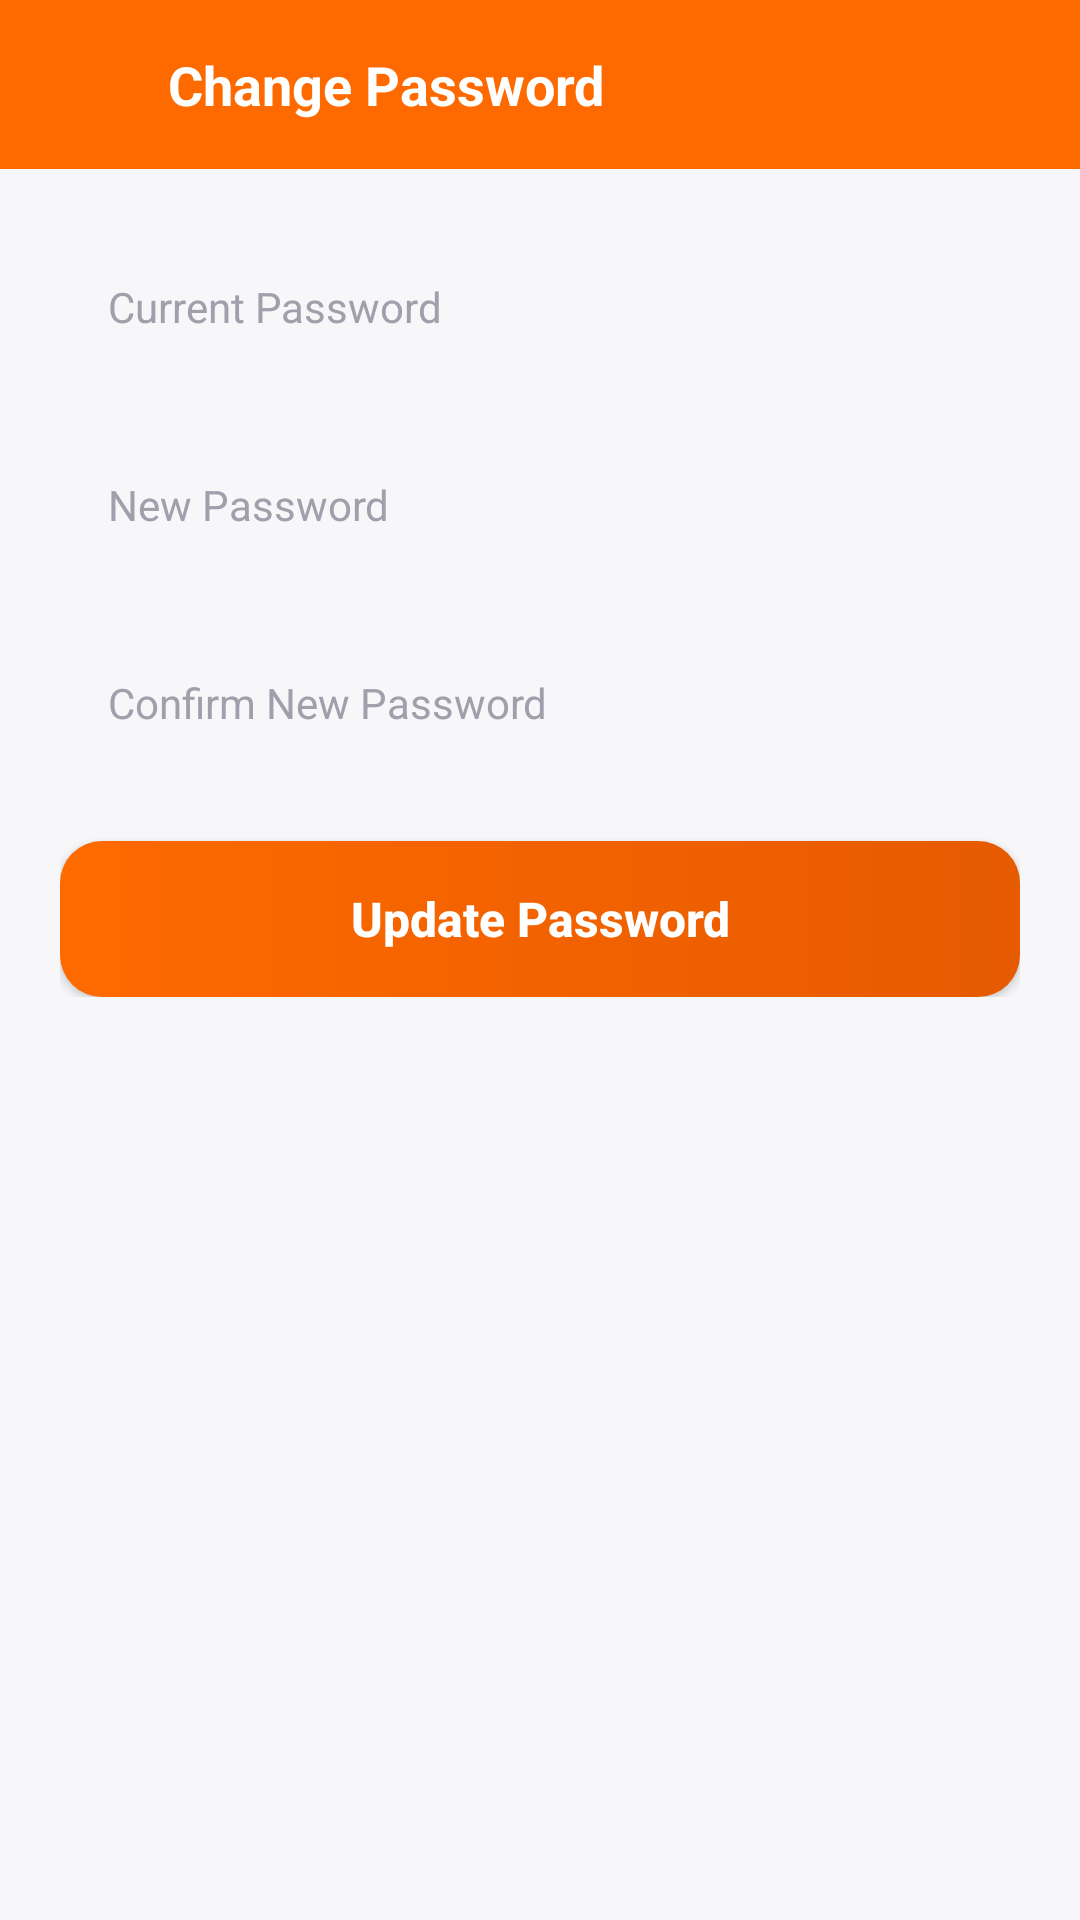

Produce the Android XML layout that renders to this screen, including the resource entries it uses.
<!-- AndroidManifest.xml: application theme Theme.QuickKart -->
<!-- res/layout/activity_change_password.xml -->
<?xml version="1.0" encoding="utf-8"?>
<LinearLayout xmlns:android="http://schemas.android.com/apk/res/android"
    xmlns:app="http://schemas.android.com/apk/res-auto"
    android:layout_width="match_parent"
    android:layout_height="match_parent"
    android:orientation="vertical"
    android:background="@color/background">

    <LinearLayout
        android:layout_width="match_parent"
        android:layout_height="wrap_content"
        android:background="@color/primary"
        android:gravity="center_vertical"
        android:padding="16dp"
        android:orientation="horizontal">

        <ImageView
            android:id="@+id/cpBack"
            android:layout_width="24dp"
            android:layout_height="24dp"
            android:src="@drawable/ic_back"
            app:tint="@color/white" />

        <TextView
            android:layout_width="wrap_content"
            android:layout_height="wrap_content"
            android:layout_marginStart="16dp"
            android:text="Change Password"
            android:textColor="@color/white"
            android:textSize="18sp"
            android:textStyle="bold" />
    </LinearLayout>

    <LinearLayout
        android:layout_width="match_parent"
        android:layout_height="wrap_content"
        android:orientation="vertical"
        android:padding="20dp">

        <EditText
            android:id="@+id/cpOldPassword"
            style="@style/InputField"
            android:hint="Current Password"
            android:inputType="textPassword" />

        <EditText
            android:id="@+id/cpNewPassword"
            style="@style/InputField"
            android:layout_marginTop="14dp"
            android:hint="New Password"
            android:inputType="textPassword" />

        <EditText
            android:id="@+id/cpConfirmPassword"
            style="@style/InputField"
            android:layout_marginTop="14dp"
            android:hint="Confirm New Password"
            android:inputType="textPassword" />

        <TextView
            android:id="@+id/cpError"
            android:layout_width="match_parent"
            android:layout_height="wrap_content"
            android:layout_marginTop="8dp"
            android:textColor="@color/danger"
            android:textSize="13sp"
            android:visibility="gone" />

        <Button
            android:id="@+id/btnChangePassword"
            style="@style/ButtonPrimary"
            android:layout_marginTop="20dp"
            android:text="Update Password" />

    </LinearLayout>
</LinearLayout>
<!-- resources referenced by this layout -->
<resources>
  <color name="background">#F7F7FA</color>
  <color name="danger">#E53935</color>
  <color name="primary">#FF6A00</color>
  <color name="white">#FFFFFF</color>
  <style name="ButtonPrimary">
          <item name="android:layout_width">match_parent</item>
          <item name="android:layout_height">52dp</item>
          <item name="android:background">@drawable/bg_btn_primary</item>
          <item name="android:textColor">@color/white</item>
          <item name="android:textAllCaps">false</item>
          <item name="android:textSize">16sp</item>
          <item name="android:textStyle">bold</item>
          <item name="android:stateListAnimator">@null</item>
          <item name="android:elevation">2dp</item>
      </style>
  <style name="InputField">
          <item name="android:layout_width">match_parent</item>
          <item name="android:layout_height">52dp</item>
          <item name="android:background">@drawable/bg_input_field</item>
          <item name="android:paddingStart">16dp</item>
          <item name="android:paddingEnd">16dp</item>
          <item name="android:textSize">14sp</item>
          <item name="android:textColorHint">@color/text_hint</item>
          <item name="android:textColor">@color/text_primary</item>
      </style>
  <style name="Theme.QuickKart" parent="Theme.MaterialComponents.Light.NoActionBar">
          <item name="colorPrimary">@color/primary</item>
          <item name="colorPrimaryDark">@color/primary_dark</item>
          <item name="colorAccent">@color/accent</item>
          <item name="android:windowBackground">@color/background</item>
          <item name="android:statusBarColor">@color/primary</item>
          <item name="android:windowLightStatusBar" tools:targetApi="m">false</item>
      </style>
  <!-- drawable bg_btn_primary (drawable) -->
  <?xml version="1.0" encoding="utf-8"?>
  <ripple xmlns:android="http://schemas.android.com/apk/res/android"
      android:color="#33FFFFFF">
      <item>
          <shape android:shape="rectangle">
              <corners android:radius="14dp" />
              <gradient
                  android:angle="0"
                  android:startColor="@color/primary"
                  android:endColor="@color/primary_dark" />
          </shape>
      </item>
  </ripple>
  <color name="text_hint">#A0A0AC</color>
  <color name="text_primary">#1A1A2E</color>
  <color name="primary_dark">#E65A00</color>
  <color name="accent">#0F9D58</color>
</resources>
